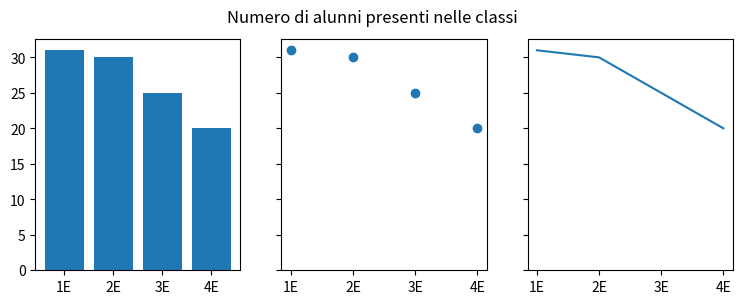

Write the Python code that produced this figure.
"""
==============================
Plotting categorical variables
==============================

How to use categorical variables in Matplotlib.

Many times you want to create a plot that uses categorical variables
in Matplotlib. Matplotlib allows you to pass categorical variables directly to
many plotting functions, which we demonstrate below.
"""
import matplotlib.pyplot as plt

data = {'1E': 31, '2E': 30, '3E': 25, '4E': 20}
names = list(data.keys())
values = list(data.values())

fig, axs = plt.subplots(1, 3, figsize=(9, 3), sharey=True)
axs[0].bar(names, values)
axs[1].scatter(names, values)
axs[2].plot(names, values)
fig.suptitle('Numero di alunni presenti nelle classi')


plt.show()